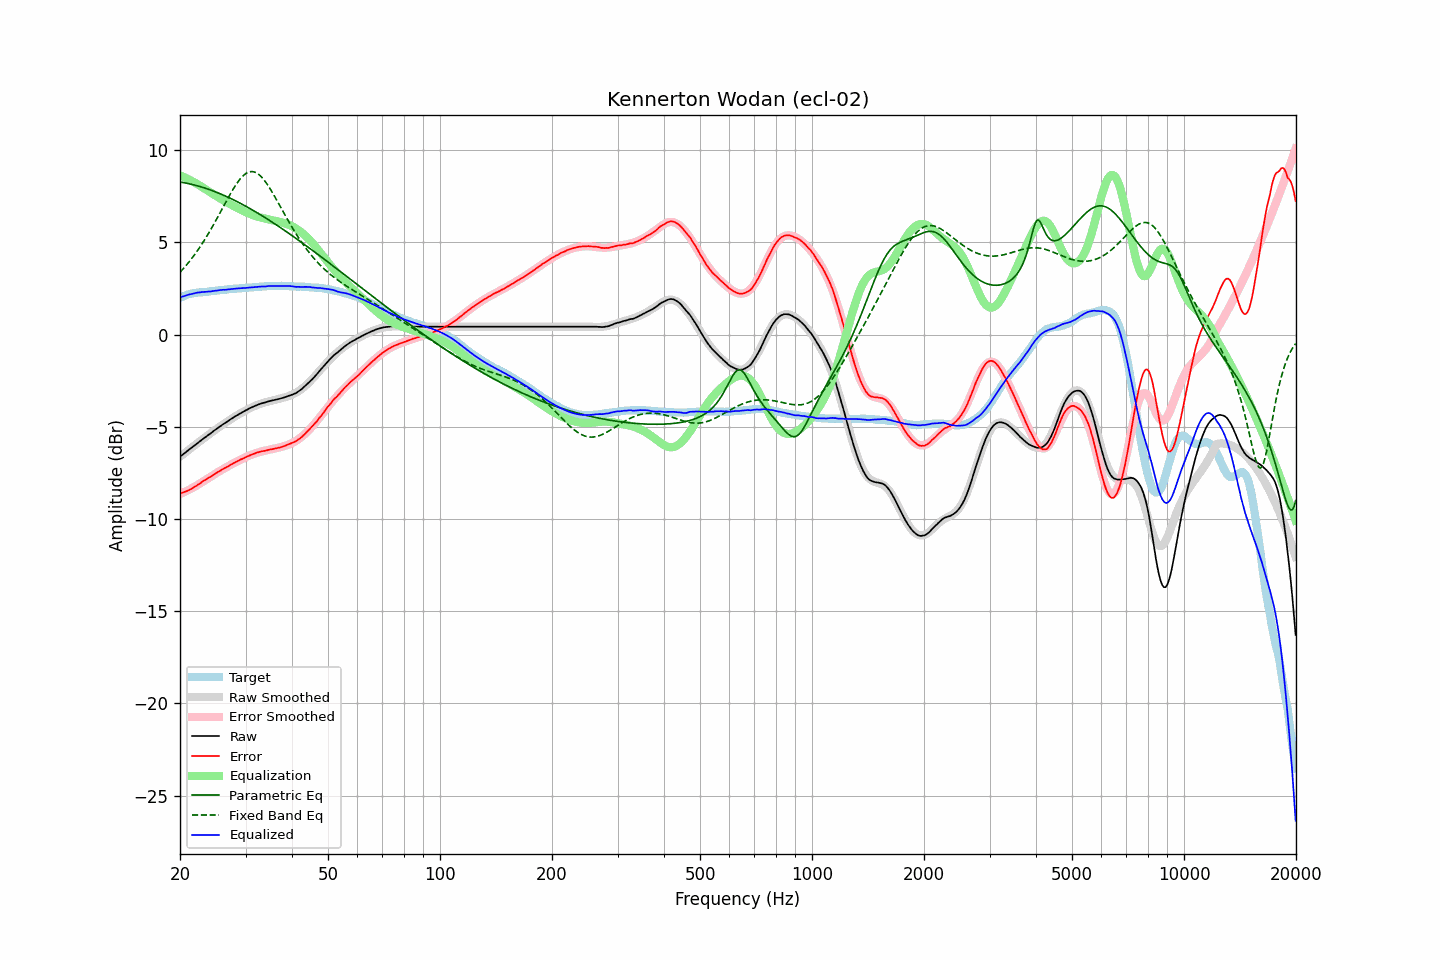

Data behind this chart, as committed beside it:
frequency, raw, error, smoothed, error_smoothed, equalization, parametric_eq, fixed_band_eq, equalized_raw, equalized_smoothed, target
20.00, -6.62, -8.61, -6.62, -8.64, 8.64, 8.28, 3.38, 2.02, 2.02, 1.99
20.20, -6.55, -8.58, -6.55, -8.60, 8.60, 8.26, 3.47, 2.05, 2.05, 2.03
20.40, -6.49, -8.56, -6.49, -8.56, 8.56, 8.25, 3.57, 2.07, 2.08, 2.07
20.61, -6.42, -8.52, -6.42, -8.52, 8.52, 8.23, 3.67, 2.10, 2.11, 2.10
20.81, -6.35, -8.49, -6.35, -8.48, 8.48, 8.22, 3.77, 2.13, 2.13, 2.14
21.02, -6.28, -8.46, -6.28, -8.44, 8.44, 8.20, 3.88, 2.16, 2.16, 2.18
21.23, -6.21, -8.41, -6.21, -8.39, 8.39, 8.18, 3.98, 2.18, 2.18, 2.20
21.44, -6.15, -8.37, -6.14, -8.35, 8.35, 8.16, 4.10, 2.20, 2.20, 2.22
21.66, -6.08, -8.32, -6.08, -8.30, 8.30, 8.14, 4.21, 2.22, 2.22, 2.24
21.87, -6.01, -8.26, -6.01, -8.25, 8.25, 8.11, 4.33, 2.24, 2.24, 2.25
22.09, -5.94, -8.21, -5.94, -8.20, 8.20, 8.09, 4.45, 2.26, 2.26, 2.27
22.31, -5.87, -8.15, -5.88, -8.15, 8.15, 8.07, 4.57, 2.28, 2.28, 2.28
22.54, -5.81, -8.10, -5.81, -8.10, 8.10, 8.04, 4.70, 2.29, 2.29, 2.29
22.76, -5.74, -8.04, -5.74, -8.04, 8.04, 8.02, 4.83, 2.30, 2.30, 2.30
22.99, -5.67, -7.97, -5.68, -7.98, 7.98, 7.99, 4.96, 2.31, 2.31, 2.30
23.22, -5.61, -7.92, -5.61, -7.93, 7.93, 7.96, 5.10, 2.32, 2.32, 2.31
23.45, -5.55, -7.87, -5.55, -7.87, 7.87, 7.93, 5.24, 2.32, 2.32, 2.32
23.69, -5.48, -7.81, -5.48, -7.81, 7.81, 7.91, 5.38, 2.33, 2.33, 2.32
23.92, -5.42, -7.75, -5.41, -7.76, 7.76, 7.88, 5.53, 2.34, 2.34, 2.33
24.16, -5.36, -7.71, -5.35, -7.70, 7.70, 7.84, 5.68, 2.34, 2.35, 2.35
24.40, -5.29, -7.66, -5.29, -7.65, 7.65, 7.81, 5.83, 2.36, 2.36, 2.37
24.65, -5.22, -7.59, -5.22, -7.59, 7.59, 7.78, 5.98, 2.37, 2.37, 2.37
24.89, -5.16, -7.54, -5.16, -7.54, 7.54, 7.75, 6.14, 2.38, 2.38, 2.38
25.14, -5.10, -7.49, -5.10, -7.49, 7.49, 7.71, 6.30, 2.39, 2.39, 2.39
25.39, -5.03, -7.43, -5.04, -7.44, 7.44, 7.68, 6.46, 2.41, 2.40, 2.40
25.65, -4.97, -7.39, -4.97, -7.39, 7.39, 7.64, 6.62, 2.41, 2.41, 2.42
25.91, -4.91, -7.33, -4.91, -7.33, 7.33, 7.60, 6.78, 2.42, 2.42, 2.42
26.16, -4.85, -7.27, -4.85, -7.28, 7.28, 7.57, 6.95, 2.43, 2.43, 2.43
26.43, -4.80, -7.23, -4.79, -7.23, 7.23, 7.53, 7.11, 2.43, 2.44, 2.43
26.69, -4.74, -7.18, -4.73, -7.18, 7.18, 7.49, 7.27, 2.44, 2.45, 2.44
26.96, -4.68, -7.14, -4.68, -7.13, 7.13, 7.45, 7.43, 2.45, 2.45, 2.46
27.23, -4.62, -7.09, -4.62, -7.08, 7.08, 7.41, 7.58, 2.46, 2.46, 2.47
27.50, -4.56, -7.04, -4.56, -7.04, 7.04, 7.36, 7.73, 2.48, 2.47, 2.48
27.77, -4.51, -6.99, -4.51, -6.99, 6.99, 7.32, 7.88, 2.48, 2.48, 2.48
28.05, -4.45, -6.94, -4.45, -6.94, 6.94, 7.28, 8.02, 2.49, 2.49, 2.50
28.33, -4.40, -6.89, -4.40, -6.90, 6.90, 7.24, 8.16, 2.50, 2.50, 2.49
28.62, -4.35, -6.85, -4.35, -6.85, 6.85, 7.19, 8.28, 2.50, 2.50, 2.50
28.90, -4.30, -6.81, -4.30, -6.81, 6.81, 7.15, 8.40, 2.51, 2.51, 2.51
29.19, -4.25, -6.76, -4.25, -6.77, 6.77, 7.10, 8.50, 2.52, 2.52, 2.51
29.48, -4.20, -6.74, -4.20, -6.72, 6.72, 7.05, 8.59, 2.52, 2.53, 2.54
29.78, -4.15, -6.68, -4.15, -6.68, 6.68, 7.01, 8.67, 2.53, 2.53, 2.53
30.08, -4.10, -6.64, -4.10, -6.64, 6.64, 6.96, 8.74, 2.54, 2.54, 2.54
30.38, -4.06, -6.60, -4.06, -6.60, 6.60, 6.91, 8.79, 2.54, 2.54, 2.54
30.68, -4.01, -6.57, -4.01, -6.56, 6.56, 6.86, 8.82, 2.55, 2.55, 2.56
30.99, -3.97, -6.53, -3.97, -6.53, 6.53, 6.81, 8.84, 2.56, 2.56, 2.56
31.30, -3.93, -6.49, -3.93, -6.50, 6.50, 6.76, 8.84, 2.57, 2.57, 2.56
31.61, -3.89, -6.46, -3.89, -6.46, 6.46, 6.71, 8.83, 2.57, 2.57, 2.57
31.93, -3.85, -6.43, -3.85, -6.43, 6.43, 6.66, 8.80, 2.58, 2.58, 2.58
32.24, -3.82, -6.40, -3.82, -6.41, 6.41, 6.61, 8.75, 2.59, 2.59, 2.58
32.57, -3.78, -6.37, -3.79, -6.38, 6.38, 6.56, 8.69, 2.60, 2.59, 2.59
32.89, -3.75, -6.35, -3.76, -6.35, 6.35, 6.50, 8.61, 2.60, 2.60, 2.60
33.22, -3.72, -6.33, -3.73, -6.33, 6.33, 6.45, 8.52, 2.61, 2.61, 2.61
33.55, -3.70, -6.31, -3.70, -6.31, 6.31, 6.40, 8.42, 2.61, 2.61, 2.61
33.89, -3.68, -6.30, -3.67, -6.29, 6.29, 6.34, 8.31, 2.61, 2.62, 2.62
34.23, -3.65, -6.28, -3.65, -6.27, 6.27, 6.29, 8.19, 2.62, 2.62, 2.63
34.57, -3.62, -6.25, -3.63, -6.25, 6.25, 6.23, 8.06, 2.63, 2.63, 2.63
34.92, -3.60, -6.23, -3.60, -6.24, 6.24, 6.18, 7.92, 2.64, 2.63, 2.63
35.27, -3.58, -6.22, -3.58, -6.22, 6.22, 6.12, 7.78, 2.64, 2.64, 2.64
35.62, -3.56, -6.20, -3.56, -6.20, 6.20, 6.06, 7.63, 2.64, 2.64, 2.64
35.97, -3.54, -6.18, -3.54, -6.18, 6.18, 6.01, 7.48, 2.64, 2.64, 2.64
... 635 more rows
